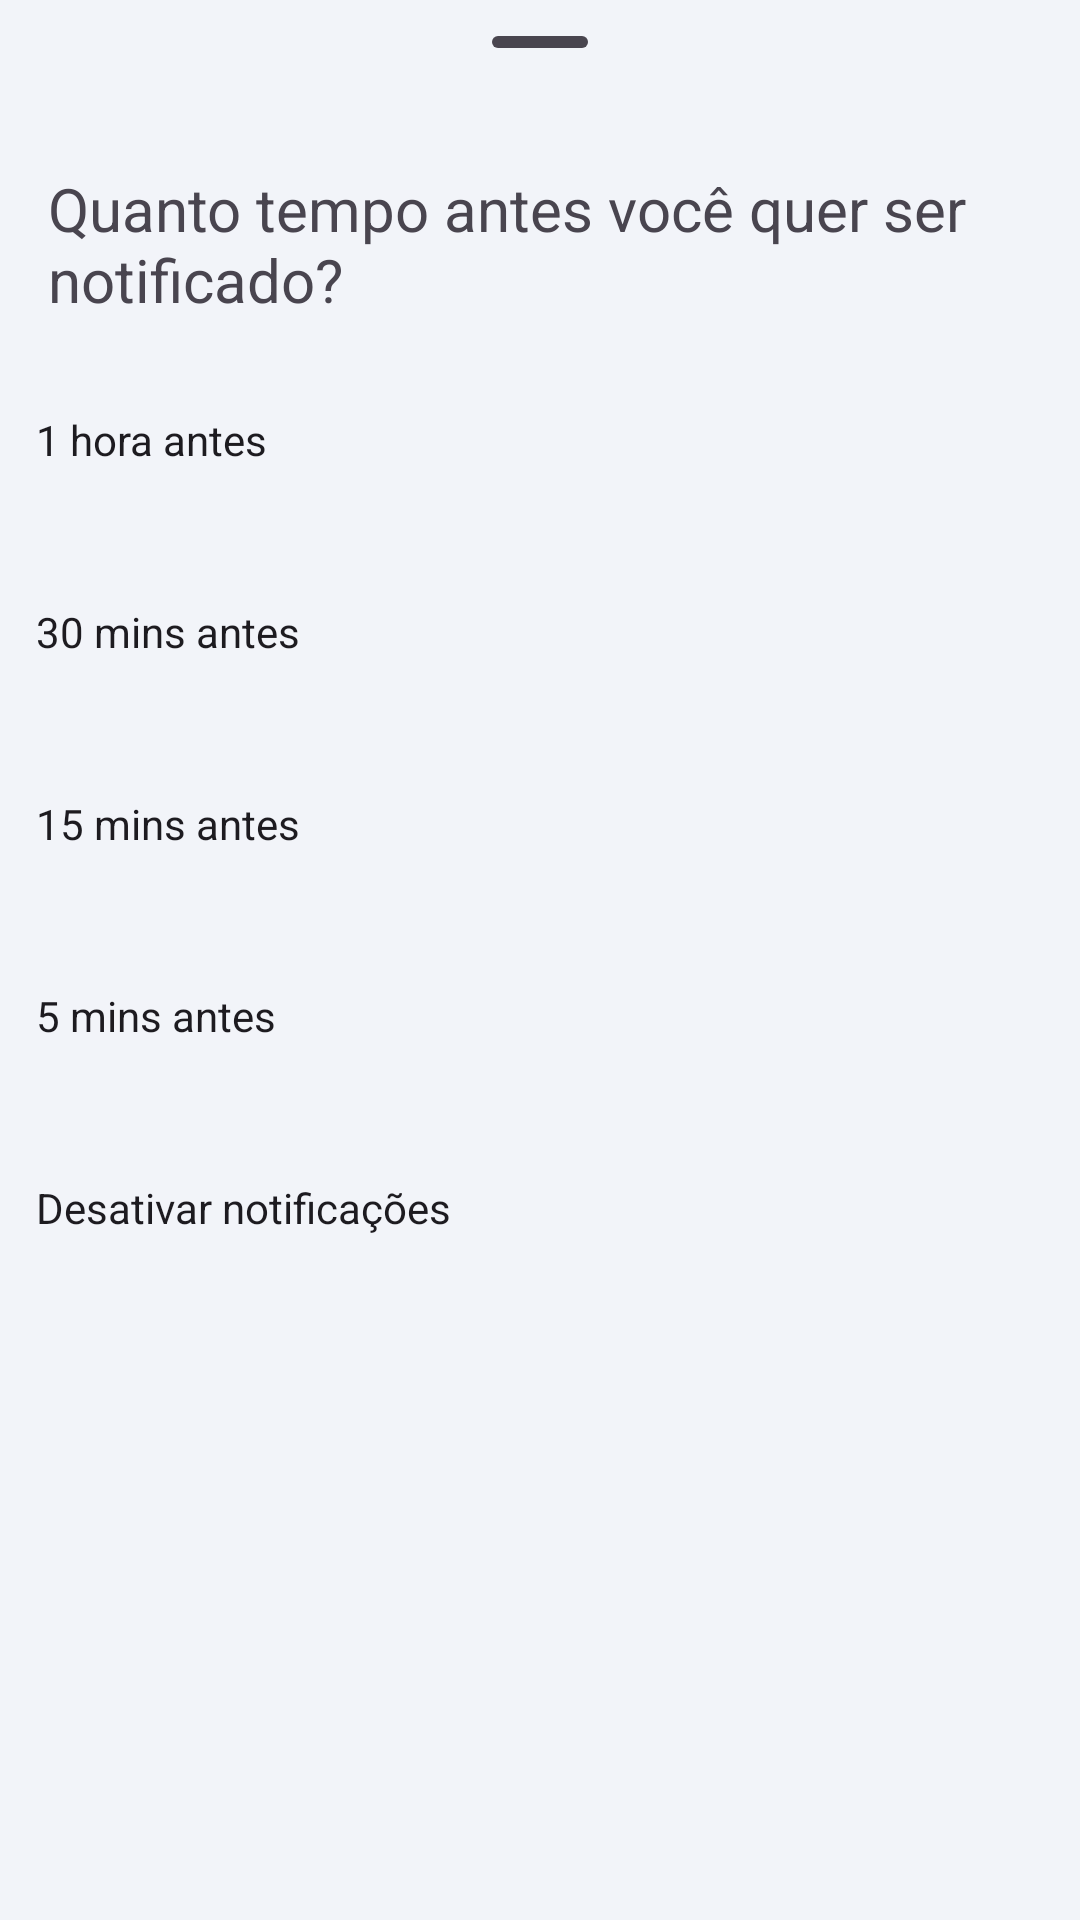

Android layout source for this screen:
<!-- AndroidManifest.xml: application theme Theme.KanBase -->
<!-- res/layout/bottom_sheet_notify.xml -->
<?xml version="1.0" encoding="utf-8"?>
<LinearLayout xmlns:android="http://schemas.android.com/apk/res/android"
    xmlns:app="http://schemas.android.com/apk/res-auto"
    android:layout_width="match_parent"
    android:layout_height="match_parent"
    android:orientation="vertical">

    <com.google.android.material.bottomsheet.BottomSheetDragHandleView
        android:id="@+id/bottomSheetDragHandleView"
        android:layout_width="match_parent"
        android:layout_height="wrap_content">

    </com.google.android.material.bottomsheet.BottomSheetDragHandleView>

    <TextView
        android:id="@+id/textView3"
        android:layout_width="wrap_content"
        android:layout_height="wrap_content"
        android:layout_marginStart="16dp"
        android:layout_marginEnd="16dp"
        android:layout_marginTop="8dp"
        android:layout_marginBottom="8dp"
        android:text="@string/quanto_tempo_antes_voc_quer_ser_notificado"
        android:textSize="20sp" />

    <CheckBox
        android:id="@+id/t1hr_antes"
        android:paddingLeft="4dp"
        android:drawablePadding="4dp"
        style="@style/Base.Theme.CHECKBOX"
        android:drawableLeft="@drawable/baseline_notifications_active_24"
        android:button="@null"
        android:layout_margin="8dp"
        android:layout_width="match_parent"
        android:layout_height="wrap_content"
        android:text="@string/_1hr_antes" />

    <CheckBox
        android:id="@+id/t30min_antes"
        android:button="@null"
        android:paddingLeft="4dp"
        android:drawablePadding="4dp"
        style="@style/Base.Theme.CHECKBOX"
        android:drawableLeft="@drawable/baseline_notifications_active_24"
        android:layout_margin="8dp"
        android:layout_width="match_parent"
        android:layout_height="wrap_content"
        android:text="@string/_30min_antes" />

    <CheckBox
        android:id="@+id/t15min_antes"
        android:button="@null"
        android:paddingLeft="4dp"
        android:drawablePadding="4dp"
        style="@style/Base.Theme.CHECKBOX"
        android:drawableLeft="@drawable/baseline_notifications_active_24"
        android:layout_margin="8dp"
        android:layout_width="match_parent"
        android:layout_height="wrap_content"
        android:text="@string/_15min_antes" />

    <CheckBox
        android:id="@+id/t5min_antes"
        android:button="@null"
        android:paddingLeft="4dp"
        android:drawablePadding="4dp"
        style="@style/Base.Theme.CHECKBOX"
        android:drawableLeft="@drawable/baseline_notifications_active_24"
        android:layout_margin="8dp"
        android:layout_width="match_parent"
        android:layout_height="wrap_content"
        android:text="@string/_5min_antes" />
    <CheckBox
        android:id="@+id/_desativar"
        android:button="@null"
        android:paddingLeft="4dp"
        android:drawablePadding="4dp"
        style="@style/Base.Theme.CHECKBOX"
        android:drawableLeft="@drawable/baseline_notifications_off_24"
        android:layout_margin="8dp"
        android:layout_width="match_parent"
        android:layout_height="wrap_content"
        android:text="@string/desativar_notificacoes" />




</LinearLayout>
<!-- resources referenced by this layout -->
<resources>
  <string name="_15min_antes">15 mins antes</string>
  <string name="_1hr_antes">1 hora antes</string>
  <string name="_30min_antes">30 mins antes</string>
  <string name="_5min_antes">5 mins antes</string>
  <string name="desativar_notificacoes">Desativar notificações</string>
  <string name="quanto_tempo_antes_voc_quer_ser_notificado">Quanto tempo antes você quer ser notificado?</string>
  <style name="Base.Theme.CHECKBOX" parent="Base.Theme.KanBase">
          <item name="android:background">@drawable/checkbox_selector</item>
      </style>
  <style name="Theme.KanBase" parent="Base.Theme.KanBase" />
  <style name="Base.Theme.KanBase" parent="Theme.Material3.DayNight.NoActionBar">
          
          
          <item name="android:colorBackground">@color/appBg</item>
          <item name="colorPrimary">@color/primary</item>
          <item name="colorPrimaryDark">@color/primaryDark</item>
          <item name="colorAccent">@color/accet</item>
          <item name="colorPrimaryContainer">@color/container</item>
          <item name="colorSecondaryContainer">@color/secondaryConteiner</item>
          <item name="colorOnSecondaryContainer">@color/black</item>
          <item name="popupMenuBackground">@drawable/bg_light_gray</item>
  
          <item name="materialAlertDialogTheme">@style/Base.Theme.DIALOG</item>
      </style>
  <!-- drawable checkbox_selector (drawable) -->
  <?xml version="1.0" encoding="utf-8"?>
  <selector xmlns:android="http://schemas.android.com/apk/res/android">
      <item android:state_checked="true">
          <shape android:shape="rectangle">
              <solid android:color="@color/gray"/>
              <corners android:radius="10dp"/>
          </shape>
      </item>
      <item android:state_checked="false">
          <shape android:shape="rectangle">
              <solid android:color="@android:color/transparent"/>
              <corners android:radius="10dp"/>
          </shape>
      </item>
  </selector>
  <color name="appBg">#f2f4f9</color>
  <color name="primary">#4C7ACC</color>
  <color name="primaryDark">#416AB1</color>
  <color name="accet">#81D4FA</color>
  <color name="container">#81D4FA</color>
  <color name="secondaryConteiner">#81D4FA</color>
  <color name="black">#FF000000</color>
  <!-- drawable bg_light_gray (drawable) -->
  <?xml version="1.0" encoding="utf-8"?>
  <shape android:shape="rectangle"
      xmlns:android="http://schemas.android.com/apk/res/android">
      <solid android:color="@color/lightGray2"/>
      <corners android:radius="7dp"/>
  </shape>
  <style name="Base.Theme.DIALOG" parent="ThemeOverlay.Material3.MaterialAlertDialog">
          <item name="android:background">@drawable/bg_config_white</item>
      </style>
  <color name="gray">#CECECE</color>
  <color name="lightGray2">#EbEdf2</color>
</resources>
